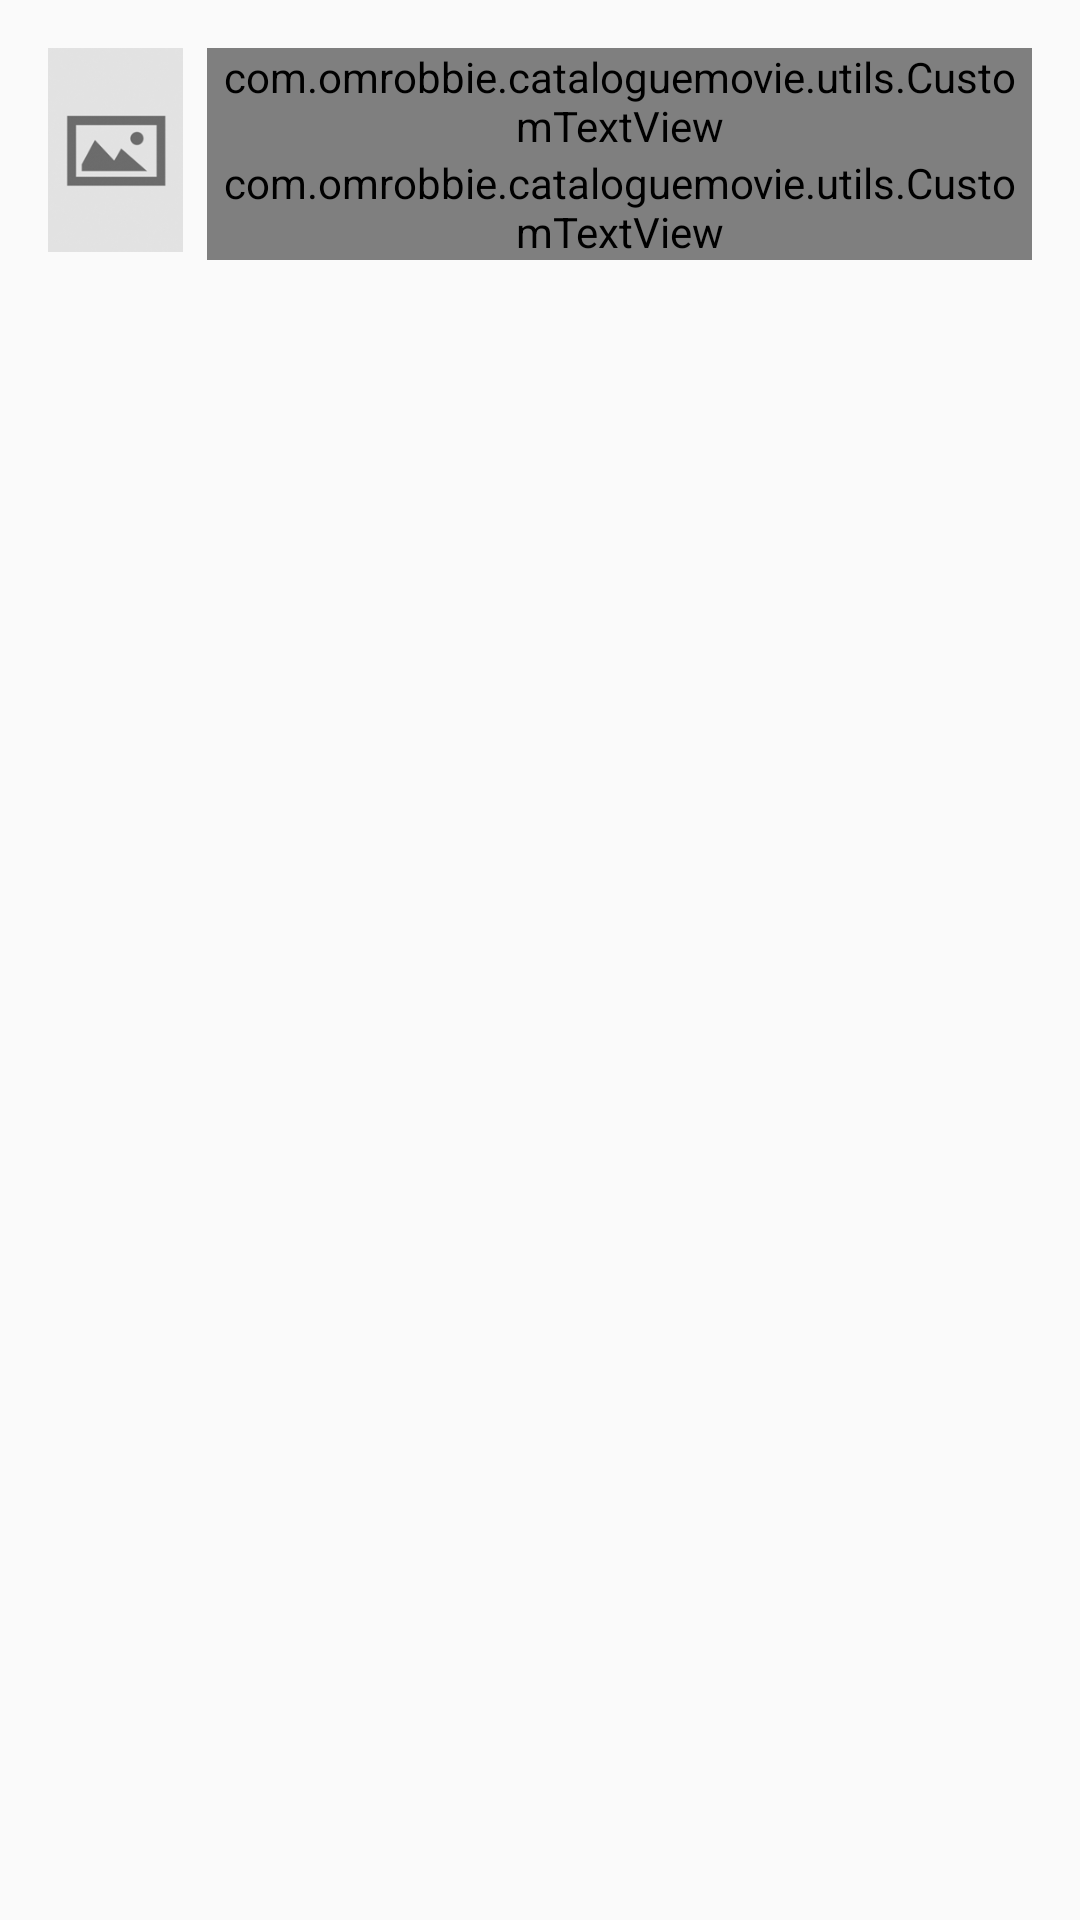

The Android layout XML behind this screen, and the referenced resources:
<!-- AndroidManifest.xml: application theme AppTheme.NoActionBar -->
<!-- res/layout/activity_main_item.xml -->
<?xml version="1.0" encoding="utf-8"?>
<LinearLayout xmlns:android="http://schemas.android.com/apk/res/android"
    xmlns:app="http://schemas.android.com/apk/res-auto"
    android:layout_width="match_parent"
    android:layout_height="wrap_content"
    android:background="?android:attr/selectableItemBackground"
    android:orientation="horizontal"
    android:padding="@dimen/def_clear_space">

    <ImageView
        android:id="@+id/img_poster"
        android:layout_width="45dp"
        android:layout_height="68dp"
        android:scaleType="centerCrop"
        android:src="@drawable/placeholder" />

    <LinearLayout
        android:layout_width="match_parent"
        android:layout_height="wrap_content"
        android:orientation="vertical"
        android:paddingLeft="@dimen/def_spacing"
        android:transitionName="poster">

        <com.example.cataloguemovie.utils.CustomTextView
            android:id="@+id/tv_title"
            android:layout_width="match_parent"
            android:layout_height="wrap_content"
            android:ellipsize="marquee"
            android:maxLines="1"
            android:textSize="@dimen/text_heading"
            app:font="alanya.regular.ttf" />

        <com.example.cataloguemovie.utils.CustomTextView
            android:id="@+id/tv_overview"
            android:layout_width="match_parent"
            android:layout_height="wrap_content"
            android:ellipsize="marquee"
            android:maxLines="1"
            android:textSize="@dimen/text_subheading"
            app:font="roboto-condensed.light.ttf" />

        <TextView
            android:id="@+id/tv_release_date"
            android:layout_width="wrap_content"
            android:layout_height="wrap_content"
            android:layout_marginTop="@dimen/def_spacing"
            android:textSize="@dimen/text_caption" />

    </LinearLayout>

</LinearLayout>
<!-- resources referenced by this layout -->
<resources>
  <dimen name="def_clear_space">16dp</dimen>
  <dimen name="def_spacing">8dp</dimen>
  <dimen name="text_caption">12sp</dimen>
  <dimen name="text_heading">30sp</dimen>
  <dimen name="text_subheading">16sp</dimen>
  <!-- drawable placeholder: jpg bitmap (drawable, 23515 bytes) -->
  <style name="AppTheme.NoActionBar">
          <item name="windowActionBar">false</item>
          <item name="windowNoTitle">true</item>
          <item name="android:windowContentTransitions">true</item>
      </style>
</resources>
